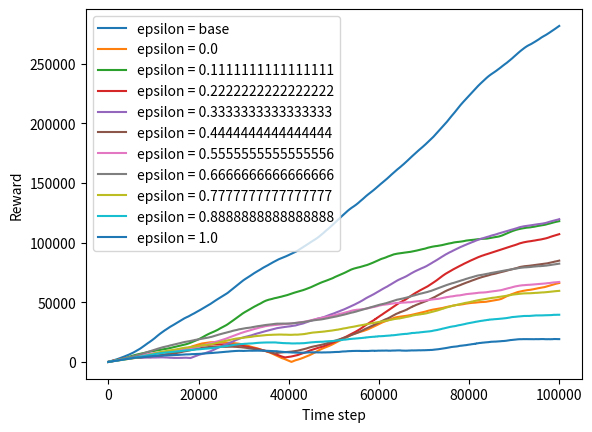

The matplotlib source for this figure:
import matplotlib.pyplot as plt
import numpy as np
import random as r

def get_array(k):
  return np.random.random((k,))
k = 10
lower = 0
upper = 5

eps_number = 10
eps = np.linspace(0, 1, eps_number)

time_steps = 100000
reward = np.zeros((eps_number+1, time_steps))
reward[0] = np.arange(1, time_steps+1)


q_star = np.zeros((time_steps, k))


q_star[0] = get_array(k)
Q_star = np.zeros((k,))


for i in range(1, time_steps):
  q_star[i] = q_star[i-1] + np.random.normal(loc=0.0, scale=0.01, size=(1,k))

print(q_star)

for i in range(time_steps):
  reward[0, i] = np.random.normal(loc=q_star[i, np.argmax(q_star[i])], scale=1.0, size = (1,))[0]
  if i > 0:
    reward[0, i] += reward[0, i-1]
    reward[0, i] = reward[0, i]


for e in range(eps_number):
  x = np.array([eps[e], 1-eps[e]])
  actions = np.zeros((k,))

  Q_star_current = np.copy(Q_star)

  Q_star_estimate = np.zeros((k,))
  Q_star_divsor = np.zeros((k,))

  samples = np.random.choice(x, time_steps, p=x)
  for i in range(time_steps):
    number = np.random.randint(0, len(Q_star_current)) if samples[i] == eps[e] else np.argmax(Q_star_current)
    current_sample = np.random.normal(loc=q_star[i,number], scale=1.0, size = (1,))[0]
    reward[e+1, i] = current_sample

    if i > 0:
      reward[e+1, i] += reward[e+1, i-1]
      reward[e+1, i] = reward[e+1, i]

    Q_star_estimate[number] += current_sample
    Q_star_divsor[number] += 1
    Q_star_current[number] = Q_star_estimate[number] / 10



intial = "base"
for e in range(eps_number+1):
  plt.plot(reward[e], label=f'epsilon = {eps[e-1] if e > 0 else intial}')
plt.xlabel('Time step')
plt.ylabel('Reward')
plt.legend()
plt.show()
